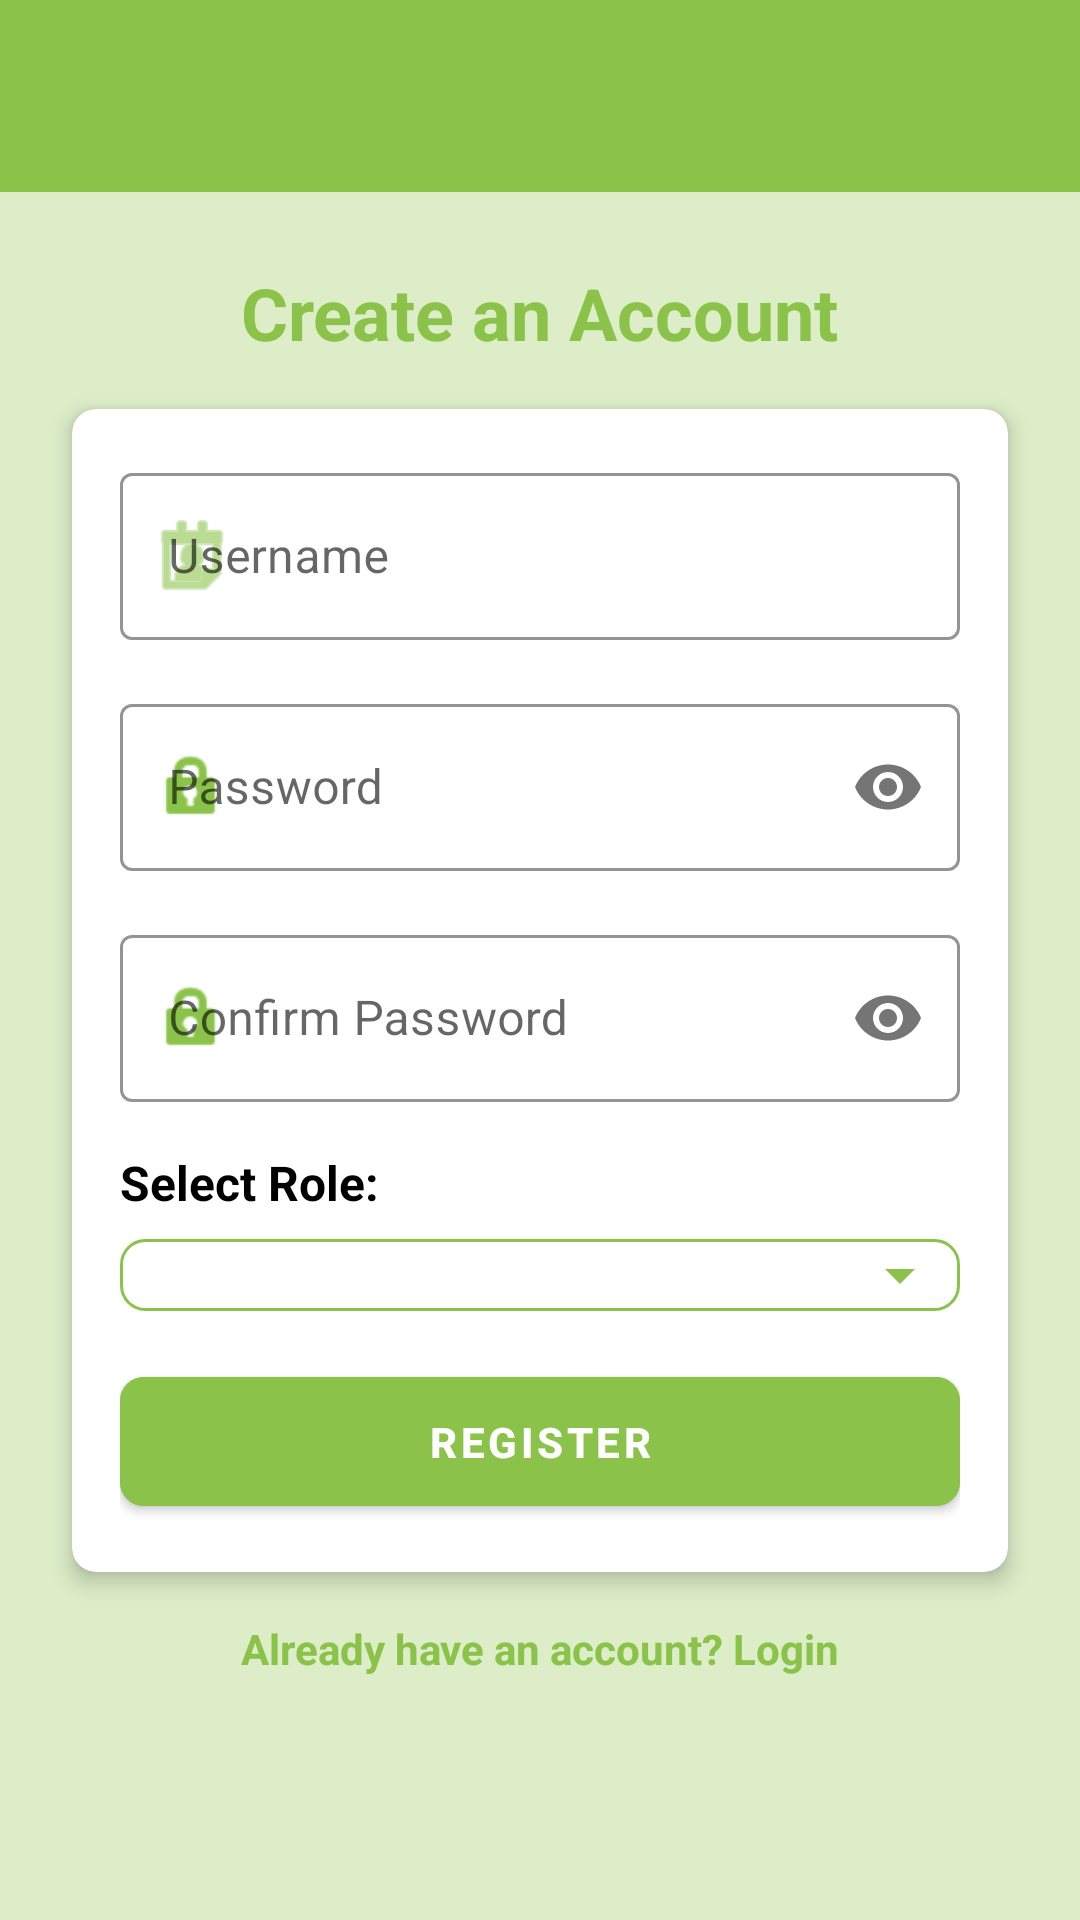

Layout XML and referenced resources for this Android screen:
<!-- AndroidManifest.xml: application theme Theme.MyAppMobileTp -->
<!-- res/layout/register_activity.xml -->
<?xml version="1.0" encoding="utf-8"?>
<androidx.constraintlayout.widget.ConstraintLayout xmlns:android="http://schemas.android.com/apk/res/android"
    xmlns:app="http://schemas.android.com/apk/res-auto"
    xmlns:tools="http://schemas.android.com/tools"
    android:id="@+id/register_main"
    android:layout_width="match_parent"
    android:layout_height="match_parent"
    android:background="?attr/android:colorBackground"
    android:fitsSystemWindows="true"
    tools:context=".ui.RegisterActivity">

    <include
        android:id="@+id/toolbar"
        layout="@layout/toolbar_main"
        app:layout_constraintEnd_toEndOf="parent"
        app:layout_constraintStart_toStartOf="parent"
        app:layout_constraintTop_toTopOf="parent" />

    <TextView
        android:id="@+id/tvRegisterTitle"
        style="@style/HeaderText"
        android:layout_width="wrap_content"
        android:layout_height="wrap_content"
        android:layout_marginTop="@dimen/spacing_large"
        android:text="Create an Account"
        app:layout_constraintEnd_toEndOf="parent"
        app:layout_constraintStart_toStartOf="parent"
        app:layout_constraintTop_toBottomOf="@+id/toolbar" />

    <androidx.cardview.widget.CardView
        android:id="@+id/cardRegister"
        style="@style/AppCard"
        android:layout_width="0dp"
        android:layout_height="wrap_content"
        android:layout_marginStart="@dimen/spacing_large"
        android:layout_marginTop="@dimen/spacing_medium"
        android:layout_marginEnd="@dimen/spacing_large"
        app:layout_constraintEnd_toEndOf="parent"
        app:layout_constraintStart_toStartOf="parent"
        app:layout_constraintTop_toBottomOf="@+id/tvRegisterTitle">

        <LinearLayout
            android:layout_width="match_parent"
            android:layout_height="wrap_content"
            android:orientation="vertical"
            android:padding="@dimen/spacing_medium">

            <com.google.android.material.textfield.TextInputLayout
                android:id="@+id/tilUsername"
                style="@style/AppTextInputLayout"
                android:layout_width="match_parent"
                android:layout_height="wrap_content"
                android:layout_marginBottom="@dimen/spacing_medium"
                app:startIconDrawable="@android:drawable/ic_menu_my_calendar">

                <com.google.android.material.textfield.TextInputEditText
                    android:id="@+id/etUsername"
                    android:layout_width="match_parent"
                    android:layout_height="wrap_content"
                    android:hint="Username"
                    android:inputType="text" />
            </com.google.android.material.textfield.TextInputLayout>

            <com.google.android.material.textfield.TextInputLayout
                android:id="@+id/tilPassword"
                style="@style/AppTextInputLayout"
                android:layout_width="match_parent"
                android:layout_height="wrap_content"
                android:layout_marginBottom="@dimen/spacing_medium"
                app:passwordToggleEnabled="true"
                app:startIconDrawable="@android:drawable/ic_lock_idle_lock">

                <com.google.android.material.textfield.TextInputEditText
                    android:id="@+id/etPassword"
                    android:layout_width="match_parent"
                    android:layout_height="wrap_content"
                    android:hint="Password"
                    android:inputType="textPassword" />
            </com.google.android.material.textfield.TextInputLayout>

            <com.google.android.material.textfield.TextInputLayout
                android:id="@+id/tilConfirmPassword"
                style="@style/AppTextInputLayout"
                android:layout_width="match_parent"
                android:layout_height="wrap_content"
                android:layout_marginBottom="@dimen/spacing_medium"
                app:passwordToggleEnabled="true"
                app:startIconDrawable="@android:drawable/ic_lock_idle_lock">

                <com.google.android.material.textfield.TextInputEditText
                    android:id="@+id/etConfirmPassword"
                    android:layout_width="match_parent"
                    android:layout_height="wrap_content"
                    android:hint="Confirm Password"
                    android:inputType="textPassword" />
            </com.google.android.material.textfield.TextInputLayout>

            <TextView
                android:id="@+id/tvRole"
                style="@style/SubheaderText"
                android:layout_width="wrap_content"
                android:layout_height="wrap_content"
                android:layout_marginBottom="@dimen/spacing_small"
                android:text="Select Role:" />

            <Spinner
                android:id="@+id/spinnerRole"
                style="@style/AppSpinner"
                android:layout_width="match_parent"
                android:layout_height="wrap_content"
                android:layout_marginBottom="@dimen/spacing_medium" />

            <com.google.android.material.button.MaterialButton
                android:id="@+id/btnRegister"
                style="@style/AppButton"
                android:layout_width="match_parent"
                android:layout_height="wrap_content"
                android:text="Register" />

        </LinearLayout>
    </androidx.cardview.widget.CardView>

    <TextView
        android:id="@+id/tvLogin"
        style="@style/BodyText.Link"
        android:layout_width="wrap_content"
        android:layout_height="wrap_content"
        android:layout_marginTop="@dimen/spacing_medium"
        android:clickable="true"
        android:focusable="true"
        android:text="Already have an account? Login"
        app:layout_constraintEnd_toEndOf="parent"
        app:layout_constraintStart_toStartOf="parent"
        app:layout_constraintTop_toBottomOf="@+id/cardRegister" />

</androidx.constraintlayout.widget.ConstraintLayout>
<!-- res/layout/toolbar_main.xml (included above) -->
<?xml version="1.0" encoding="utf-8"?>
<androidx.appcompat.widget.Toolbar
    xmlns:android="http://schemas.android.com/apk/res/android"
    xmlns:app="http://schemas.android.com/apk/res-auto"
    android:id="@+id/toolbar"
    android:layout_width="match_parent"
    android:layout_height="?attr/actionBarSize"
    android:background="?attr/colorPrimary"
    android:elevation="4dp"
    android:theme="@style/ThemeOverlay.AppCompat.Dark.ActionBar"
    app:popupTheme="@style/ThemeOverlay.AppCompat.Light"
    app:titleTextColor="?attr/colorOnPrimary" />
<!-- resources referenced by this layout -->
<resources>
  <dimen name="spacing_large">24dp</dimen>
  <dimen name="spacing_medium">16dp</dimen>
  <dimen name="spacing_small">8dp</dimen>
  <style name="AppButton" parent="Widget.MaterialComponents.Button">
          <item name="android:backgroundTint">?attr/colorPrimary</item>
          <item name="android:textColor">?attr/colorOnPrimary</item>
          <item name="android:paddingVertical">12dp</item>
          <item name="android:textStyle">bold</item>
          <item name="cornerRadius">8dp</item>
      </style>
  <style name="AppCard" parent="Widget.MaterialComponents.CardView">
          <item name="cardCornerRadius">8dp</item>
          <item name="cardElevation">4dp</item>
          <item name="contentPadding">0dp</item>
      </style>
  <style name="AppSpinner">
          <item name="android:background">@drawable/spinner_background</item>
          <item name="android:paddingStart">12dp</item>
          <item name="android:paddingEnd">12dp</item>
          <item name="android:paddingTop">12dp</item>
          <item name="android:paddingBottom">12dp</item>
      </style>
  <style name="AppTextInputLayout" parent="Widget.MaterialComponents.TextInputLayout.OutlinedBox">
          <item name="boxStrokeColor">?attr/colorPrimary</item>
          <item name="hintTextColor">?attr/colorPrimary</item>
          <item name="startIconTint">?attr/colorPrimary</item>
          <item name="endIconTint">?attr/colorPrimary</item>
      </style>
  <style name="BodyText.Link">
          <item name="android:textColor">?attr/colorPrimary</item>
          <item name="android:textStyle">bold</item>
      </style>
  <style name="HeaderText">
          <item name="android:textSize">24sp</item>
          <item name="android:textStyle">bold</item>
          <item name="android:textColor">?attr/colorPrimary</item>
      </style>
  <style name="SubheaderText">
          <item name="android:textSize">16sp</item>
          <item name="android:textStyle">bold</item>
          <item name="android:textColor">?attr/colorOnBackground</item>
      </style>
  <style name="Theme.MyAppMobileTp" parent="Base.Theme.MyAppMobileTp" />
  <!-- drawable spinner_background (drawable) -->
  <?xml version="1.0" encoding="utf-8"?>
  <selector xmlns:android="http://schemas.android.com/apk/res/android">
      <item>
          <layer-list>
              <item>
                  <shape android:shape="rectangle">
                      <solid android:color="?attr/colorSurface" />
                      <corners android:radius="8dp" />
                      <stroke android:width="1dp" android:color="?attr/colorPrimary" />
                      <padding android:right="8dp" />
                  </shape>
              </item>
              <item android:gravity="end|center_vertical" android:drawable="@drawable/ic_dropdown_arrow" />
          </layer-list>
      </item>
  </selector>
  <!-- drawable ic_dropdown_arrow (drawable) -->
  <?xml version="1.0" encoding="utf-8"?>
  <vector xmlns:android="http://schemas.android.com/apk/res/android"
      android:width="24dp"
      android:height="24dp"
      android:viewportWidth="24"
      android:viewportHeight="24"
      android:tint="?attr/colorPrimary">
      <path
          android:fillColor="@android:color/white"
          android:pathData="M7,10l5,5 5,-5z"/>
  </vector>
  <color name="primaryColorGreen">#8bc34a</color>
  <color name="accentColorGreen">#388E3C</color>
  <color name="white">#fff</color>
  <color name="gradeColorGreen">#4caf50</color>
  <color name="gradeColorRed">#f44336</color>
  <color name="backgroundColor">#FFDCEDC8</color>
  <color name="black">#000</color>
  <color name="red">#D32F2F</color>
  <color name="cardColorGreen">#E8F5E9</color>
</resources>
